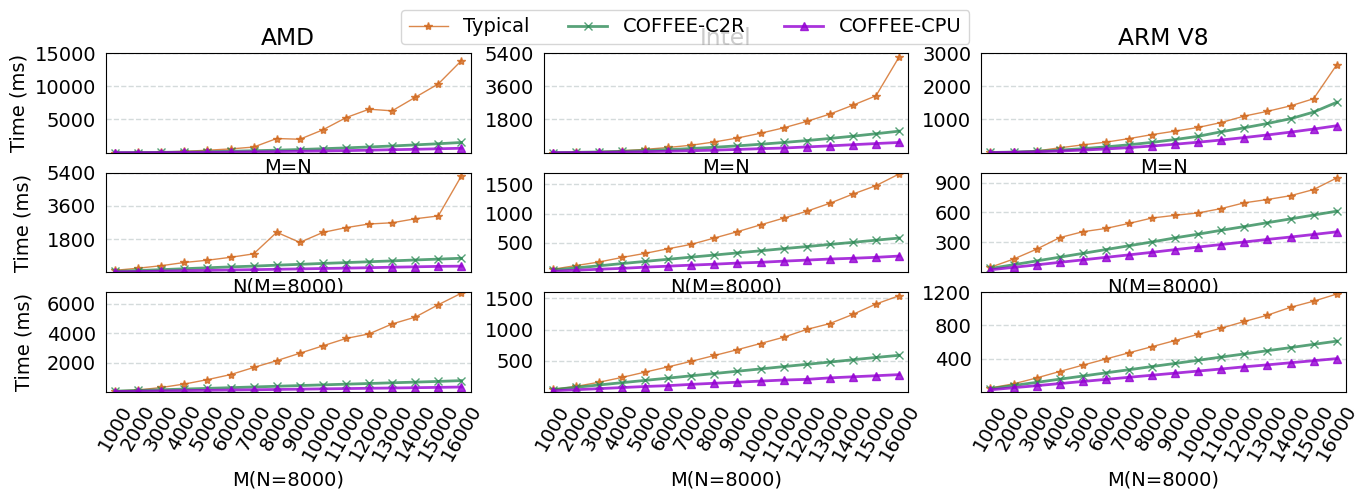

Source code (Python):
import numpy as np
from matplotlib import pyplot as plt

plt.rc('font', family='Times New Roman', size=14)

def draw_line_chart():
	
	fig = plt.figure(figsize=(16,4.4))

	ax = fig.add_subplot(3,3,1)
	ax.set_title('AMD')
	x = [1,2,3,4,5,6,7,8,9,10,11,12,13,14,15,16,]
	y = [5000,10000,15000]
	y1 = [7.422, 33.235, 102.856, 212.702, 368.838, 569.798, 848.387, 2135.594, 2025.112, 3441.345, 5276.192, 6546.597, 6302.475, 8333.169, 10354.331, 13854.362,]
	y3 = [2.964, 10.472, 23.294, 40.943, 63.703, 91.817, 125.298, 164.039, 213.702, 253.853, 310.565, 377.634, 448.317, 508.408, 592.994, 667.207,]
	y2 = [6.157, 24.096, 54.274, 96.391, 149.302, 219.003, 296.133, 380.427, 479.188, 597.948, 723.698, 861.793, 1012.784, 1175.690, 1349.000, 1539.930,]
	plt.plot(x,y1,'*-',alpha=0.8,color = 'chocolate',linewidth=1,label='Typical')
	plt.plot(x,y2,'x-',alpha=0.8,color = 'seagreen',linewidth=2,label='COFFEE-C2R')
	plt.plot(x,y3,'^-',alpha=0.8,color = 'darkviolet',linewidth=2,label='COFFEE-CPU')
	plt.ylim(0,14000)
	plt.xlim(0.6,16.4)
	ax.tick_params(left=False, bottom=False)
	plt.xticks([])
	plt.yticks(y)
	plt.xlabel("M=N")
	plt.ylabel("Time (ms)",labelpad=4)
	plt.grid(color='#95a5a6',linestyle='--', linewidth=1 ,axis='y',alpha=0.4)
	
	bx = fig.add_subplot(3,3,4)
	x = [1,2,3,4,5,6,7,8,9,10,11,12,13,14,15,16,]
	y = [1800,3600,5400]
	y1 = [106.311, 222.138, 356.350, 531.543, 653.118, 811.532, 997.874, 2167.316, 1619.750, 2160.146, 2418.879, 2615.924, 2683.306, 2899.414, 3052.143, 5219.382,]
	y3 = [20.757, 40.074, 60.455, 81.820, 101.327, 123.514, 141.917, 162.244, 183.461, 204.871, 225.302, 247.861, 274.993, 296.476, 319.709, 331.408,]
	y2 = [ 47.872, 95.260, 142.960, 193.106, 243.277, 292.243, 333.348, 384.948, 429.770, 479.071, 524.028, 570.507, 617.284, 666.934, 713.498, 760.033,]
	plt.plot(x,y1,'*-',alpha=0.8,color = 'chocolate',linewidth=1,label='Typical')
	plt.plot(x,y2,'x-',alpha=0.8,color = 'seagreen',linewidth=2,label='COFFEE-C2R')
	plt.plot(x,y3,'^-',alpha=0.8,color = 'darkviolet',linewidth=2,label='COFFEE-CPU')
	plt.ylim(0,5300)
	plt.xlim(0.6,16.4)
	bx.tick_params(left=False, bottom=False)
	plt.xticks([])
	plt.yticks(y)
	plt.xlabel("N(M=8000)")
	plt.ylabel("Time (ms)",labelpad=10)
	plt.grid(color='#95a5a6',linestyle='--', linewidth=1 ,axis='y',alpha=0.4)
	
	cx = fig.add_subplot(3,3,7)
	x = [1,2,3,4,5,6,7,8,9,10,11,12,13,14,15,16,]
	y = [2000,4000,6000]
	y1 = [63.431, 130.565, 297.141, 534.403, 833.999, 1177.416, 1662.414, 2128.046, 2634.723, 3140.125, 3642.039, 3955.383, 4634.011, 5099.289, 5945.684, 6733.754,]
	y3 = [20.875, 41.233, 61.867, 84.351, 102.078, 122.751, 142.231, 161.891, 183.443, 204.347, 222.993, 243.734, 262.354, 284.161, 305.761, 330.057,]
	y2 = [48.295, 95.728, 143.572, 191.342, 237.436, 285.330, 333.824, 381.244, 428.515, 477.557, 523.826, 570.870, 618.695, 664.150, 712.480, 766.407,]
	plt.plot(x,y1,'*-',alpha=0.8,color = 'chocolate',linewidth=1,label='Typical')
	plt.plot(x,y2,'x-',alpha=0.8,color = 'seagreen',linewidth=2,label='COFFEE-C2R')
	plt.plot(x,y3,'^-',alpha=0.8,color = 'darkviolet',linewidth=2,label='COFFEE-CPU')
	plt.ylim(0,6800)
	plt.xlim(0.6,16.4)
	cx.tick_params(left=False, bottom=False)
	plt.xticks(x, [ '1000', '2000', '3000', '4000', '5000', '6000', '7000', '8000', '9000', '10000','11000', '12000', '13000', '14000', '15000','16000', ], rotation=60)
	plt.xlabel("M(N=8000)")
	plt.yticks(y)
	plt.ylabel("Time (ms)",labelpad=10)
	plt.grid(color='#95a5a6',linestyle='--', linewidth=1 ,axis='y',alpha=0.4)

	dx = fig.add_subplot(3,3,2)
	dx.set_title('Intel')
	x = [1,2,3,4,5,6,7,8,9,10,11,12,13,14,15,16,]	
	y = [1800,3600,5400]
	y1 = [4.485, 21.223, 55.235, 105.875, 179.798, 282.918, 406.332, 582.440, 796.013, 1056.278, 1346.351, 1695.218, 2090.724, 2574.308, 3081.228, 5181.614,]
	y2 = [4.691, 18.487, 41.930, 74.312, 115.861, 166.292, 225.934, 294.780, 371.897, 458.112, 553.277, 657.333, 772.628, 894.541, 1027.993, 1167.493,]
	y3 = [1.977, 8.196, 18.655, 34.300, 54.027, 77.962, 106.879, 137.800, 176.732, 217.812, 252.366, 312.570, 369.954, 433.879, 495.845, 555.169,]
	plt.plot(x,y1,'*-',alpha=0.8,color = 'chocolate',linewidth=1,label='Typical')
	plt.plot(x,y2,'x-',alpha=0.8,color = 'seagreen',linewidth=2,label='COFFEE-C2R')
	plt.plot(x,y3,'^-',alpha=0.8,color = 'darkviolet',linewidth=2,label='COFFEE-CPU')
	plt.ylim(0,5200)
	plt.xlim(0.6,16.4)
	dx.tick_params(left=False, bottom=False)
	plt.xticks([])
	plt.yticks(y)
	plt.xlabel("M=N")
	plt.grid(color='#95a5a6',linestyle='--', linewidth=1 ,axis='y',alpha=0.4)

	ex = fig.add_subplot(3,3,5)
	x = [1,2,3,4,5,6,7,8,9,10,11,12,13,14,15,16,]	
	y = [500,1000,1500]
	y1 = [51.408, 114.254, 175.270, 252.967, 322.727, 401.417, 476.365, 584.507, 692.744, 809.088, 923.459, 1040.902, 1176.811, 1333.913, 1477.452, 1676.500,]
	y2 = [37.156, 74.142, 110.108, 148.534, 185.272, 222.131, 258.345, 293.865, 330.848, 366.303, 403.383, 438.390, 474.786, 510.952, 547.677, 583.867,]
	y3 = [16.490, 34.404, 51.828, 66.691, 86.952, 104.078, 122.021, 137.991, 157.051, 170.087, 189.682, 207.635, 225.824, 238.995, 254.858, 276.314,]
	plt.plot(x,y1,'*-',alpha=0.8,color = 'chocolate',linewidth=1,label='Typical')
	plt.plot(x,y2,'x-',alpha=0.8,color = 'seagreen',linewidth=2,label='COFFEE-C2R')
	plt.plot(x,y3,'^-',alpha=0.8,color = 'darkviolet',linewidth=2,label='COFFEE-CPU')	
	plt.ylim(0,1700)
	plt.xlim(0.6,16.4)
	ex.tick_params(left=False, bottom=False)
	plt.xticks([])
	plt.yticks(y)
	plt.xlabel("N(M=8000)")
	plt.grid(color='#95a5a6',linestyle='--', linewidth=1 ,axis='y',alpha=0.4)
	
	fx = fig.add_subplot(3,3,8)
	x = [1,2,3,4,5,6,7,8,9,10,11,12,13,14,15,16,]
	y = [500,1000,1500]
	y1 = [38.171, 86.268, 154.201, 232.063, 317.357, 401.531, 490.759, 583.933, 677.164, 776.333, 877.125, 1001.957, 1095.949, 1243.722, 1410.052, 1543.420,]
	y2 = [36.806, 73.499, 110.470, 147.409, 184.304, 220.693, 257.758, 294.354, 331.350, 367.990, 405.274, 442.033, 478.415, 515.564, 552.473, 587.038,]
	y3 = [17.009, 34.222, 51.398, 68.640, 85.936, 99.813, 120.391, 138.102, 155.010, 172.857, 189.688, 200.376, 224.325, 241.751, 258.894, 276.724,]
	plt.plot(x,y1,'*-',alpha=0.8,color = 'chocolate',linewidth=1,label='Typical')
	plt.plot(x,y2,'x-',alpha=0.8,color = 'seagreen',linewidth=2,label='COFFEE-C2R')
	plt.plot(x,y3,'^-',alpha=0.8,color = 'darkviolet',linewidth=2,label='COFFEE-CPU')
	plt.ylim(0,1600)
	plt.xlim(0.6,16.4)
	fx.tick_params(left=False, bottom=False)
	plt.xticks(x, [ '1000', '2000', '3000', '4000', '5000', '6000', '7000', '8000', '9000', '10000','11000', '12000', '13000', '14000', '15000','16000', ], rotation=60)
	plt.xlabel("M(N=8000)")
	plt.yticks(y)
	plt.grid(color='#95a5a6',linestyle='--', linewidth=1 ,axis='y',alpha=0.4)

	gx = fig.add_subplot(3,3,3)
	gx.set_title('ARM V8')
	x = [1,2,3,4,5,6,7,8,9,10,11,12,13,14,15,16,]	
	y = [1000,2000,3000]
	y1 = [7.561, 23.515, 53.359, 146.741, 235.739, 316.902, 424.000, 544.645, 650.267, 760.382, 908.803, 1102.971, 1245.615, 1409.942, 1625.245, 2643.489,]
	y2 = [6.118, 19.323, 43.564, 77.471, 121.102, 174.799, 238.178, 311.129, 396.239, 493.538, 630.866, 750.471, 879.798, 1022.540, 1222.993, 1517.253,]
	y3 = [4.100, 12.219, 27.755, 49.737, 77.727, 112.269, 152.842, 200.890, 255.602, 316.108, 382.368, 455.988, 534.308, 619.105, 711.258, 811.551,]
	plt.plot(x,y1,'*-',alpha=0.8,color = 'chocolate',linewidth=1,label='Typical')
	plt.plot(x,y2,'x-',alpha=0.8,color = 'seagreen',linewidth=2,label='COFFEE-C2R')
	plt.plot(x,y3,'^-',alpha=0.8,color = 'darkviolet',linewidth=2,label='COFFEE-CPU')	
	plt.ylim(0,2700)
	plt.xlim(0.6,16.4)
	gx.tick_params(left=False, bottom=False)
	plt.xticks([])
	plt.yticks(y)
	plt.xlabel("M=N")
	plt.grid(color='#95a5a6',linestyle='--', linewidth=1 ,axis='y',alpha=0.4)

	hx = fig.add_subplot(3,3,6)
	x = [1,2,3,4,5,6,7,8,9,10,11,12,13,14,15,16,]
	y = [300,600,900]
	y1 = [50.392, 132.137, 231.773, 347.743, 406.897, 439.867, 490.215, 544.613, 571.707, 595.682, 639.430, 697.219, 730.185, 768.507, 830.168, 946.492,]
	y2 = [38.000, 75.873, 113.798, 151.639, 189.545, 227.901, 266.165, 304.357, 345.340, 382.485, 421.579, 458.842, 497.819, 535.457, 574.196, 612.977,]
	y3 = [25.235, 49.635, 74.551, 99.785, 124.489, 149.785, 174.561, 200.285, 227.180, 252.952, 278.658, 304.214, 329.627, 353.723, 379.261, 405.669,]
	plt.plot(x,y1,'*-',alpha=0.8,color = 'chocolate',linewidth=1,label='Typical')
	plt.plot(x,y2,'x-',alpha=0.8,color = 'seagreen',linewidth=2,label='COFFEE-C2R')
	plt.plot(x,y3,'^-',alpha=0.8,color = 'darkviolet',linewidth=2,label='COFFEE-CPU')
	plt.ylim(0,1000)
	plt.xlim(0.6,16.4)
	hx.tick_params(left=False, bottom=False)
	plt.xticks([])
	plt.yticks(y)
	plt.xlabel("N(M=8000)")
	plt.grid(color='#95a5a6',linestyle='--', linewidth=1 ,axis='y',alpha=0.4)
	
	ix = fig.add_subplot(3,3,9)
	x = [1,2,3,4,5,6,7,8,9,10,11,12,13,14,15,16,]
	y = [400,800,1200]
	y1 = [47.556, 96.166, 167.660, 245.103, 321.461, 395.788, 470.172, 544.361, 618.036, 692.901, 767.498, 847.242, 923.149, 1018.320, 1091.810, 1177.539,]
	y2 = [38.054, 76.093, 114.363, 152.496, 190.220, 228.855, 266.467, 304.924, 342.398, 380.472, 419.144, 456.684, 495.508, 532.715, 572.047, 610.310,]
	y3 = [24.766, 49.642, 74.446, 99.638, 125.105, 150.235, 175.441, 200.432, 225.303, 250.290, 275.255, 301.622, 325.177, 350.276, 375.231, 400.230,]
	plt.plot(x,y1,'*-',alpha=0.8,color = 'chocolate',linewidth=1,label='Typical')
	plt.plot(x,y2,'x-',alpha=0.8,color = 'seagreen',linewidth=2,label='COFFEE-C2R')
	plt.plot(x,y3,'^-',alpha=0.8,color = 'darkviolet',linewidth=2,label='COFFEE-CPU')
	plt.ylim(0,1200)
	plt.xlim(0.6,16.4)
	ix.tick_params(left=False, bottom=False)
	plt.xticks(x, [ '1000', '2000', '3000', '4000', '5000', '6000', '7000', '8000', '9000', '10000','11000', '12000', '13000', '14000', '15000','16000', ], rotation=60)
	plt.xlabel("M(N=8000)")
	plt.yticks(y)
	plt.grid(color='#95a5a6',linestyle='--', linewidth=1 ,axis='y',alpha=0.4)

	lines, labels = fig.axes[-1].get_legend_handles_labels()
	fig.legend(lines, labels, loc = 'upper center',ncol=3)
	plt.show()
	
draw_line_chart()